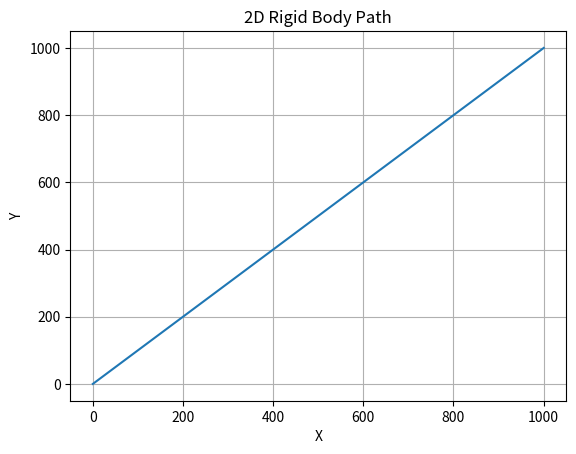

Generate this figure with matplotlib:
## Day 16 : State Variables (moment intertia)
# rod which length is 2.0
import matplotlib.pyplot as plt
import math

m = 1.0
I = 1.0
dt = 0.01

x, y = 0.0, 0.0
vx, vy = 0.0, 0.0
theta = 0.0
omega = 0.0

Fx, Fy = 5.0, 5.0
r_x, r_y = 1.0, 2.0

x_list = []
y_list = []
theta_list = []

for _ in range(2000):

    ax = Fx / m
    ay = Fy / m

    torque = r_x * Fy - r_y * Fx

    alpha = torque / I

    vx += ax * dt
    vy += ay * dt
    x += vx * dt
    y += vy * dt
     
    omega += alpha * dt
    theta += omega * dt

    x_list.append(x)
    y_list.append(y)
    theta_list.append(theta)

plt.plot(x_list, y_list)
plt.title("2D Rigid Body Path")
plt.xlabel("X")
plt.ylabel("Y")
plt.grid()
plt.show()